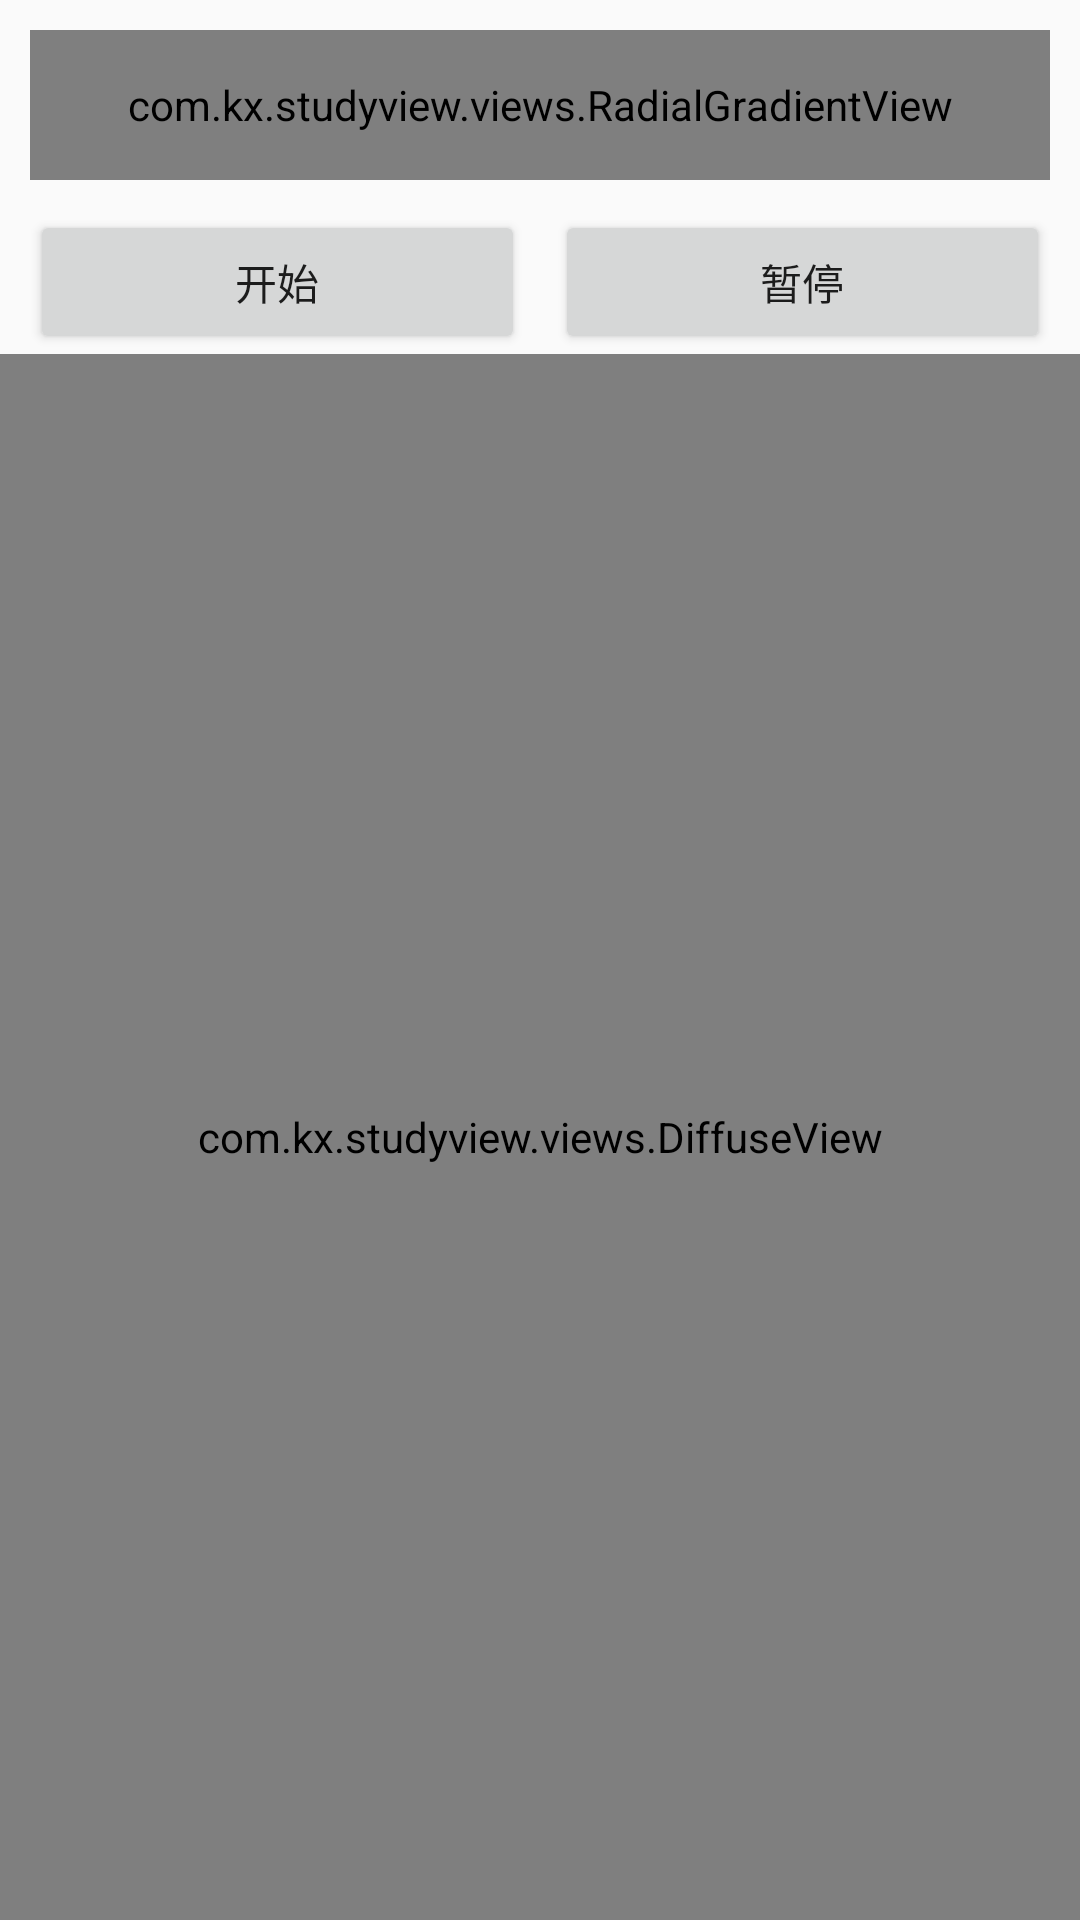

Produce the Android XML layout that renders to this screen, including the resource entries it uses.
<!-- AndroidManifest.xml: application theme AppTheme -->
<!-- res/layout/activity_gradient.xml -->
<?xml version="1.0" encoding="utf-8"?>
<LinearLayout xmlns:android="http://schemas.android.com/apk/res/android"
    xmlns:app="http://schemas.android.com/apk/res-auto"
    xmlns:tools="http://schemas.android.com/tools"
    android:layout_width="match_parent"
    android:layout_height="match_parent"
    android:orientation="vertical"
    tools:context=".activity.GradientActivity">
    <com.kx.studyview.views.RadialGradientView
        android:background="#d7d7d7"
        android:layout_margin="10dp"
        android:gravity="center"
        android:text="我是测试文本"
        android:layout_width="match_parent"
        android:layout_height="50dp" />
    <LinearLayout
        android:layout_width="match_parent"
        android:layout_height="wrap_content">

        <Button
            android:layout_marginLeft="10dp"
            android:onClick="start"
            android:text="开始"
            android:layout_width="0dp"
            android:layout_height="wrap_content"
            android:layout_weight="1"
            />
        <Button
            android:layout_marginLeft="10dp"
            android:layout_marginRight="10dp"
            android:onClick="stop"
            android:text="暂停"
            android:layout_width="0dp"
            android:layout_height="wrap_content"
            android:layout_weight="1"
            />

    </LinearLayout>
    <com.kx.studyview.views.DiffuseView
        android:id="@+id/diffuseView"
        android:layout_width="match_parent"
        android:layout_height="match_parent" />


</LinearLayout>
<!-- resources referenced by this layout -->
<resources>
  <style name="AppTheme" parent="Theme.AppCompat.Light.DarkActionBar">
          
          <item name="colorPrimary">@color/colorPrimary</item>
          <item name="colorPrimaryDark">@color/colorPrimaryDark</item>
          <item name="colorAccent">@color/colorAccent</item>
      </style>
  <color name="colorPrimary">#3F51B5</color>
  <color name="colorPrimaryDark">#303F9F</color>
  <color name="colorAccent">#FF4081</color>
</resources>
